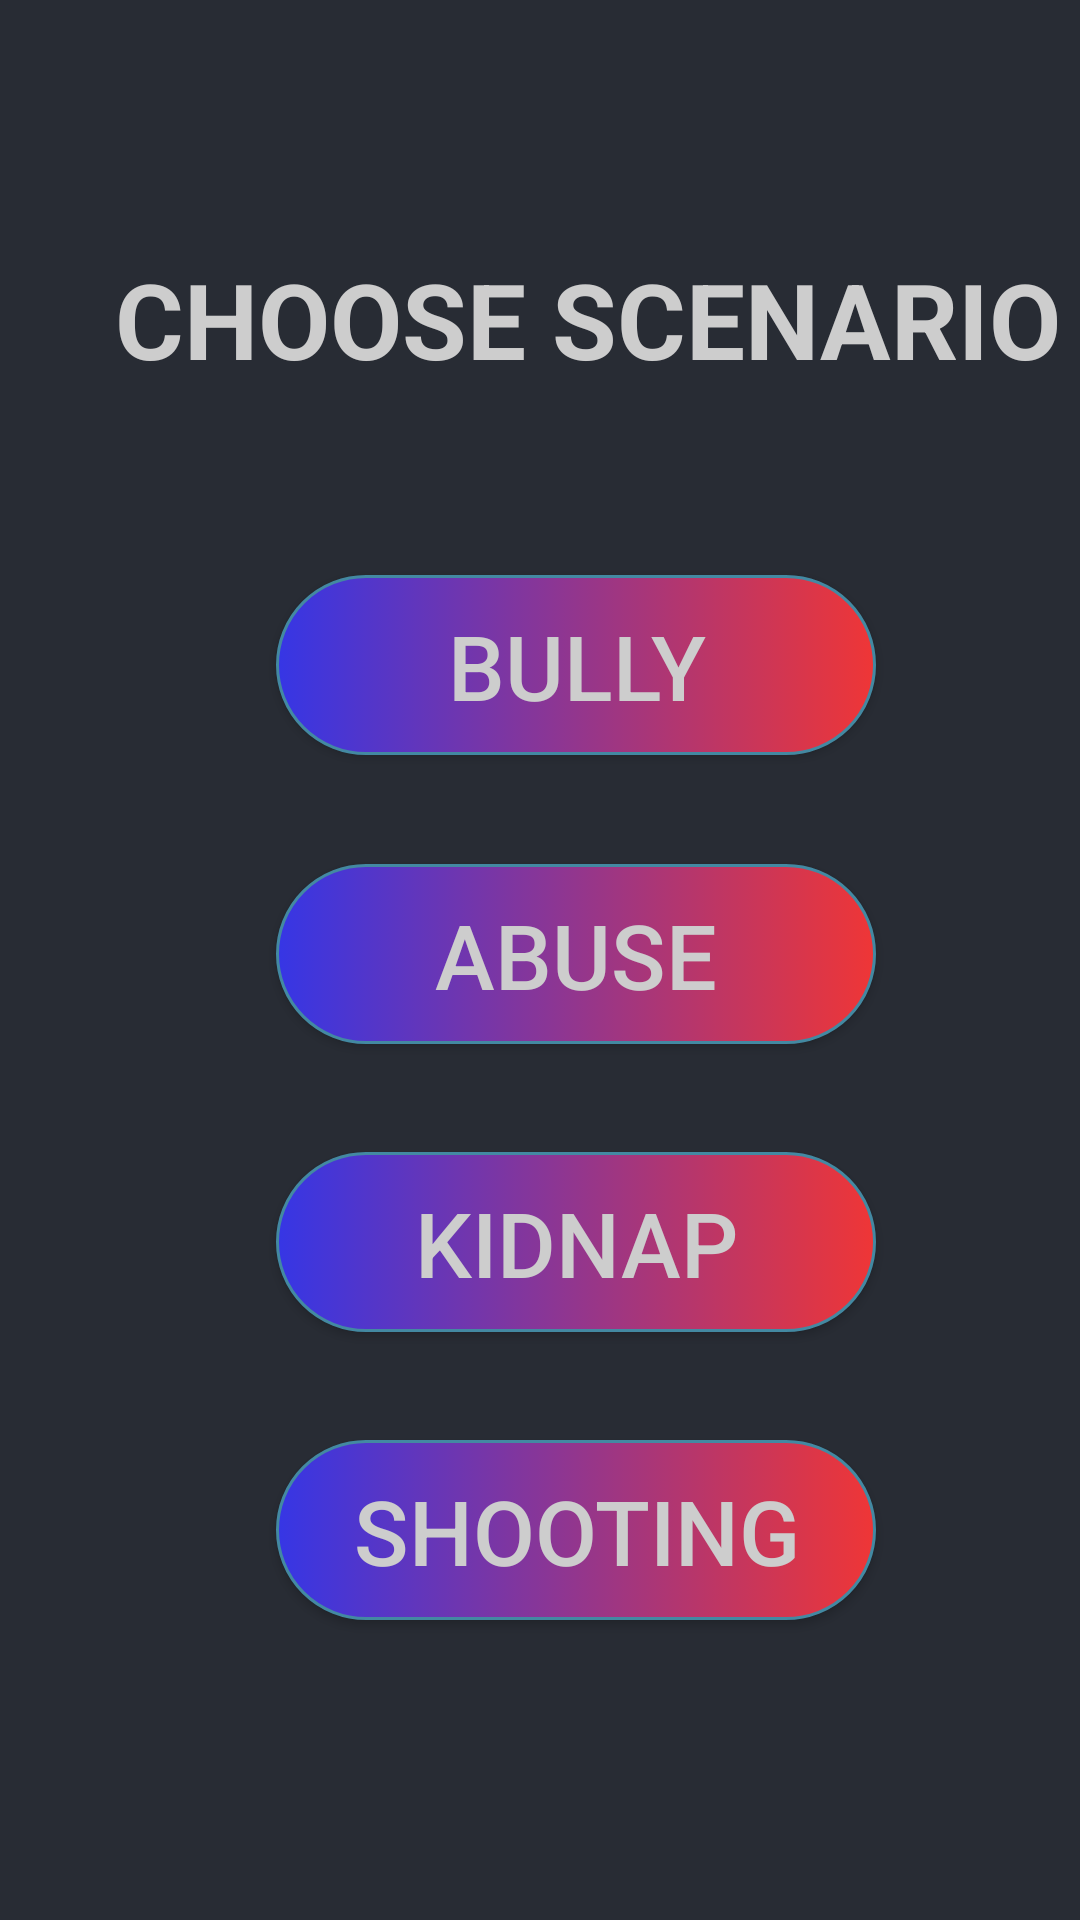

Android layout source for this screen:
<!-- AndroidManifest.xml: application theme AppTheme -->
<!-- res/layout/activity_scenarios.xml -->
<?xml version="1.0" encoding="utf-8"?>
<android.support.constraint.ConstraintLayout xmlns:android="http://schemas.android.com/apk/res/android"
    xmlns:app="http://schemas.android.com/apk/res-auto"
    xmlns:tools="http://schemas.android.com/tools"
    android:layout_width="match_parent"
    android:layout_height="match_parent"
    tools:context=".MainActivity"
    android:background="#282C34">

    <Button
        android:id="@+id/optionBully"
        android:layout_width="200dp"
        android:layout_height="60dp"
        android:layout_marginStart="92dp"
        android:layout_marginTop="20dp"
        android:layout_marginEnd="92dp"
        android:layout_marginBottom="10dp"
        android:background="@drawable/gradient_button"
        android:elevation="10dp"
        android:text="BULLY"
        android:textColor="#CDCDCD"
        android:textSize="30sp"
        app:layout_constraintBottom_toTopOf="@+id/optionAbuse"
        app:layout_constraintEnd_toEndOf="parent"
        app:layout_constraintHorizontal_bias="0.0"
        app:layout_constraintStart_toStartOf="parent"
        app:layout_constraintTop_toBottomOf="@+id/scenarioText" />

    <TextView
        android:id="@+id/scenarioText"
        android:layout_width="wrap_content"
        android:layout_height="wrap_content"
        android:layout_marginStart="52dp"
        android:layout_marginTop="67dp"
        android:layout_marginEnd="20dp"
        android:layout_marginBottom="26dp"
        android:text="@string/scenario"
        android:textColor="#CDCDCD"
        android:textStyle="bold"
        android:textSize="35sp"
        app:layout_constraintBottom_toTopOf="@+id/optionBully"
        app:layout_constraintEnd_toEndOf="parent"
        app:layout_constraintStart_toStartOf="parent"
        app:layout_constraintTop_toTopOf="parent"
        app:layout_constraintVertical_chainStyle="spread" />

    <Button
        android:id="@+id/optionAbuse"
        android:layout_width="200dp"
        android:layout_height="60dp"
        android:layout_marginStart="92dp"
        android:layout_marginTop="10dp"
        android:layout_marginEnd="92dp"
        android:layout_marginBottom="10dp"
        android:background="@drawable/gradient_button"
        android:text="ABUSE"
        android:textColor="#CDCDCD"
        android:textSize="30sp"
        app:layout_constraintBottom_toTopOf="@+id/optionKidnap"
        app:layout_constraintEnd_toEndOf="parent"
        app:layout_constraintHorizontal_bias="0.0"
        app:layout_constraintStart_toStartOf="parent"
        app:layout_constraintTop_toBottomOf="@+id/optionBully" />

    <Button
        android:id="@+id/optionKidnap"
        android:layout_width="200dp"
        android:layout_height="60dp"
        android:layout_marginStart="92dp"
        android:layout_marginTop="10dp"
        android:layout_marginEnd="92dp"
        android:layout_marginBottom="10dp"
        android:background="@drawable/gradient_button"
        android:text="KIDNAP"
        android:textColor="#CDCDCD"
        android:textSize="30sp"
        app:layout_constraintBottom_toTopOf="@+id/optionShooting"
        app:layout_constraintEnd_toEndOf="parent"
        app:layout_constraintHorizontal_bias="0.0"
        app:layout_constraintStart_toStartOf="parent"
        app:layout_constraintTop_toBottomOf="@+id/optionAbuse"/>

    <Button
        android:id="@+id/optionShooting"
        android:layout_width="200dp"
        android:layout_height="60dp"
        android:layout_marginStart="92dp"
        android:layout_marginTop="10dp"
        android:layout_marginEnd="92dp"
        android:layout_marginBottom="84dp"
        android:background="@drawable/gradient_button"
        android:text="SHOOTING"
        android:textColor="#CDCDCD"
        android:textSize="30sp"
        app:layout_constraintBottom_toBottomOf="parent"
        app:layout_constraintEnd_toEndOf="parent"
        app:layout_constraintHorizontal_bias="0.0"
        app:layout_constraintStart_toStartOf="parent"
        app:layout_constraintTop_toBottomOf="@+id/optionKidnap" />
</android.support.constraint.ConstraintLayout>
<!-- resources referenced by this layout -->
<resources>
  <!-- drawable gradient_button (drawable) -->
  <?xml version="1.0" encoding="utf-8"?>
  <selector xmlns:android="http://schemas.android.com/apk/res/android">
  
      <item>
          <shape>
              <gradient
                  android:startColor="#3636e5"
                  android:endColor="#ef3636"
                  android:angle="0"/>
              <stroke
                  android:width="1dp"
                  android:color="#4389A2"/>
              <corners
                  android:radius="120dp"/>
              <padding
                  android:right="10dp"
                  android:top="10dp"
                  android:left="10dp"
                  android:bottom="10dp"/>
          </shape>
      </item>
  
  
  </selector>
  <string name="scenario">CHOOSE SCENARIO</string>
  <style name="AppTheme" parent="Theme.AppCompat.Light.NoActionBar">
          
          <item name="colorPrimary">@color/colorPrimary</item>
          <item name="colorPrimaryDark">@color/colorPrimaryDark</item>
          <item name="colorAccent">@color/colorAccent</item>
      </style>
  <!-- not gathered from this repository: default colours our renderer supplied (Android Studio template values) -->
  <color name="colorPrimary">#FF6200EE</color>
  <color name="colorPrimaryDark">#FF3700B3</color>
  <color name="colorAccent">#FF03DAC5</color>
</resources>
